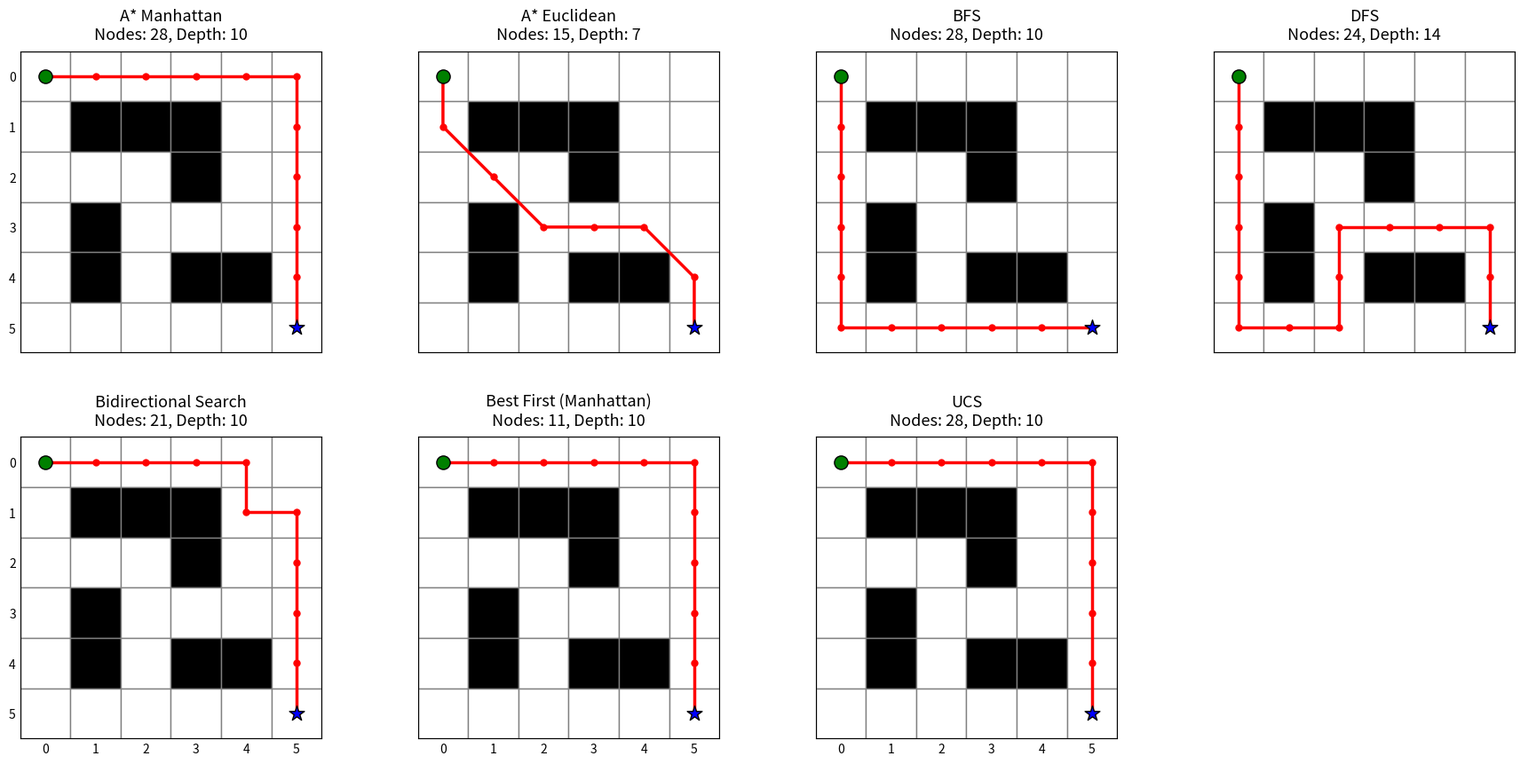

This chart was generated by the following Python code:
import heapq
import math
import matplotlib.pyplot as plt
from matplotlib.patches import Rectangle
from collections import deque

# -------------------------
# GRID SETUP
# -------------------------

GRID = [
    [0,0,0,0,0,0],
    [0,1,1,1,0,0],
    [0,0,0,1,0,0],
    [0,1,0,0,0,0],
    [0,1,0,1,1,0],
    [0,0,0,0,0,0]
]

ROWS = len(GRID)
COLS = len(GRID[0])

START = (0,0)
GOAL = (5,5)

# -------------------------
# HEURISTICS
# -------------------------

def manhattan(a,b):
    return abs(a[0]-b[0]) + abs(a[1]-b[1])

def euclidean(a,b):
    return math.sqrt((a[0]-b[0])**2 + (a[1]-b[1])**2)

# -------------------------
# PATH RECONSTRUCTION
# -------------------------

def reconstruct_path(parent, start, goal):
    if start == goal:
        return [start]
    if goal not in parent:
        return []

    path = [goal]
    cur = goal
    while cur != start:
        cur = parent[cur]
        path.append(cur)
    path.reverse()
    return path

def reconstruct_bidirectional_path(parent1, parent2, start, goal, meeting):
    path_from_start = reconstruct_path(parent1, start, meeting)
    path_to_goal = [meeting]
    cur = meeting

    while cur != goal:
        cur = parent2[cur]
        path_to_goal.append(cur)

    return path_from_start + path_to_goal[1:]

# -------------------------
# NEIGHBORS
# -------------------------

def get_neighbors(node, diagonal=False):
    directions = [(-1,0),(1,0),(0,-1),(0,1)]
    if diagonal:
        directions += [(-1,-1),(-1,1),(1,-1),(1,1)]
    neighbors = []
    for dx,dy in directions:
        nx,ny = node[0]+dx, node[1]+dy
        if 0<=nx<ROWS and 0<=ny<COLS and GRID[nx][ny]==0:
            cost = math.sqrt(2) if diagonal and abs(dx)==1 and abs(dy)==1 else 1
            neighbors.append(((nx,ny),cost))
    return neighbors

# -------------------------
# A*
# -------------------------

def a_star(start,goal,heuristic,diagonal=False):
    open_set=[]
    heapq.heappush(open_set,(0,start))
    g={start:0}
    parent={}
    visited=set()
    nodes=0

    while open_set:
        _,current=heapq.heappop(open_set)
        if current in visited:
            continue
        visited.add(current)
        nodes+=1

        if current==goal:
            break

        for neighbor,cost in get_neighbors(current,diagonal):
            temp_g=g[current]+cost
            if neighbor not in g or temp_g<g[neighbor]:
                g[neighbor]=temp_g
                f=temp_g+heuristic(neighbor,goal)
                heapq.heappush(open_set,(f,neighbor))
                parent[neighbor]=current

    path = reconstruct_path(parent, start, goal)

    return path,nodes,len(path)-1

# -------------------------
# BFS
# -------------------------

def bfs(start,goal):
    q=deque([start])
    parent={}
    visited={start}
    nodes=0

    while q:
        current=q.popleft()
        nodes+=1
        if current==goal:
            break
        for neighbor,_ in get_neighbors(current):
            if neighbor not in visited:
                visited.add(neighbor)
                parent[neighbor]=current
                q.append(neighbor)

    path = reconstruct_path(parent, start, goal)

    return path,nodes,len(path)-1

# -------------------------
# DFS
# -------------------------

def dfs(start,goal):
    stack=[start]
    parent={}
    visited={start}
    nodes=0

    while stack:
        current=stack.pop()
        nodes+=1

        if current==goal:
            break

        neighbors = get_neighbors(current)
        for neighbor,_ in reversed(neighbors):
            if neighbor not in visited:
                visited.add(neighbor)
                parent[neighbor]=current
                stack.append(neighbor)

    path = reconstruct_path(parent, start, goal)

    return path,nodes,len(path)-1

# -------------------------
# BIDIRECTIONAL SEARCH
# -------------------------

def expand_frontier(queue, visited_this, visited_other, parent_this):
    current = queue.popleft()

    if current in visited_other:
        return current

    for neighbor,_ in get_neighbors(current):
        if neighbor not in visited_this:
            visited_this.add(neighbor)
            parent_this[neighbor]=current
            if neighbor in visited_other:
                return neighbor
            queue.append(neighbor)

    return None

def bidirectional_search(start,goal):
    if start == goal:
        return [start],1,0

    q1=deque([start])
    q2=deque([goal])
    parent1={}
    parent2={}
    vis1={start}
    vis2={goal}
    nodes=0

    while q1 and q2:
        meeting = expand_frontier(q1, vis1, vis2, parent1)
        nodes+=1
        if meeting is not None:
            path = reconstruct_bidirectional_path(parent1, parent2, start, goal, meeting)
            return path,nodes,len(path)-1

        meeting = expand_frontier(q2, vis2, vis1, parent2)
        nodes+=1
        if meeting is not None:
            path = reconstruct_bidirectional_path(parent1, parent2, start, goal, meeting)
            return path,nodes,len(path)-1

    return [],nodes,-1

# -------------------------
# BEST FIRST SEARCH
# -------------------------

def best_first(start,goal,heuristic,diagonal=False):
    pq=[]
    heapq.heappush(pq,(heuristic(start,goal),start))
    parent={}
    seen={start}
    nodes=0

    while pq:
        _,current=heapq.heappop(pq)
        nodes+=1

        if current==goal:
            break

        for neighbor,_ in get_neighbors(current,diagonal):
            if neighbor not in seen:
                seen.add(neighbor)
                parent[neighbor]=current
                heapq.heappush(pq,(heuristic(neighbor,goal),neighbor))

    path = reconstruct_path(parent, start, goal)

    return path,nodes,len(path)-1

# -------------------------
# UCS
# -------------------------

def ucs(start,goal):
    pq=[]
    heapq.heappush(pq,(0,start))
    g={start:0}
    parent={}
    visited=set()
    nodes=0

    while pq:
        cost,current=heapq.heappop(pq)
        if current in visited:
            continue
        visited.add(current)
        nodes+=1

        if current==goal:
            break

        for neighbor,c in get_neighbors(current):
            temp=cost+c
            if neighbor not in g or temp<g[neighbor]:
                g[neighbor]=temp
                heapq.heappush(pq,(temp,neighbor))
                parent[neighbor]=current

    path = reconstruct_path(parent, start, goal)

    return path,nodes,len(path)-1

# -------------------------
# VISUALIZATION
# -------------------------

def draw_grid(ax, path, title):
    for i in range(ROWS):
        for j in range(COLS):
            color = "black" if GRID[i][j] == 1 else "white"
            ax.add_patch(
                Rectangle((j - 0.5, i - 0.5), 1, 1, facecolor=color, edgecolor="gray")
            )

    if path:
        xs = [p[1] for p in path]
        ys = [p[0] for p in path]
        ax.plot(xs, ys, color="red", marker="o", linewidth=2.5, markersize=5)
    else:
        ax.text(
            (COLS - 1) / 2,
            (ROWS - 1) / 2,
            "No path found",
            ha="center",
            va="center",
            color="red",
            fontsize=11,
            fontweight="bold",
        )

    ax.scatter(START[1], START[0], color="green", s=120, edgecolors="black", zorder=3)
    ax.scatter(GOAL[1], GOAL[0], color="blue", s=160, marker="*", edgecolors="black", zorder=3)

    ax.set_title(title, fontsize=13, pad=10)
    ax.set_xlim(-0.5, COLS - 0.5)
    ax.set_ylim(ROWS - 0.5, -0.5)
    ax.set_aspect("equal")
    ax.set_xticks(range(COLS))
    ax.set_yticks(range(ROWS))
    ax.tick_params(length=0, labelsize=10)

def visualize(results):
    if len(results) <= 4:
        cols = 2
    elif len(results) <= 6:
        cols = 3
    else:
        cols = 4

    rows = math.ceil(len(results) / cols)
    fig, axes = plt.subplots(rows, cols, figsize=(4.6 * cols, 4.4 * rows))
    axes = axes.flatten() if hasattr(axes, "flatten") else [axes]

    for idx, (ax, (path, title)) in enumerate(zip(axes, results)):
        draw_grid(ax, path, title)

        row, col = divmod(idx, cols)
        if row < rows - 1:
            ax.tick_params(labelbottom=False)
        if col > 0:
            ax.tick_params(labelleft=False)

    for ax in axes[len(results):]:
        ax.axis("off")

    fig.subplots_adjust(left=0.05, right=0.98, top=0.94, bottom=0.06, wspace=0.22, hspace=0.28)
    plt.show()

# -------------------------
# RUN ALL
# -------------------------

if __name__=="__main__":

    path1,n1,d1=a_star(START,GOAL,manhattan,False)
    path2,n2,d2=a_star(START,GOAL,euclidean,True)
    path3,n3,d3=bfs(START,GOAL)
    path4,n4,d4=dfs(START,GOAL)
    path5,n5,d5=bidirectional_search(START,GOAL)
    path6,n6,d6=best_first(START,GOAL,manhattan,False)
    path7,n7,d7=ucs(START,GOAL)

    print("A* Manhattan -> Nodes:",n1,"Depth:",d1)
    print("A* Euclidean -> Nodes:",n2,"Depth:",d2)
    print("BFS -> Nodes:",n3,"Depth:",d3)
    print("DFS -> Nodes:",n4,"Depth:",d4)
    print("Bidirectional Search -> Nodes:",n5,"Depth:",d5)
    print("Best First (Manhattan) -> Nodes:",n6,"Depth:",d6)
    print("UCS -> Nodes:",n7,"Depth:",d7)

    visualize([
        (path1, f"A* Manhattan\nNodes: {n1}, Depth: {d1}"),
        (path2, f"A* Euclidean\nNodes: {n2}, Depth: {d2}"),
        (path3, f"BFS\nNodes: {n3}, Depth: {d3}"),
        (path4, f"DFS\nNodes: {n4}, Depth: {d4}"),
        (path5, f"Bidirectional Search\nNodes: {n5}, Depth: {d5}"),
        (path6, f"Best First (Manhattan)\nNodes: {n6}, Depth: {d6}"),
        (path7, f"UCS\nNodes: {n7}, Depth: {d7}")
    ])
